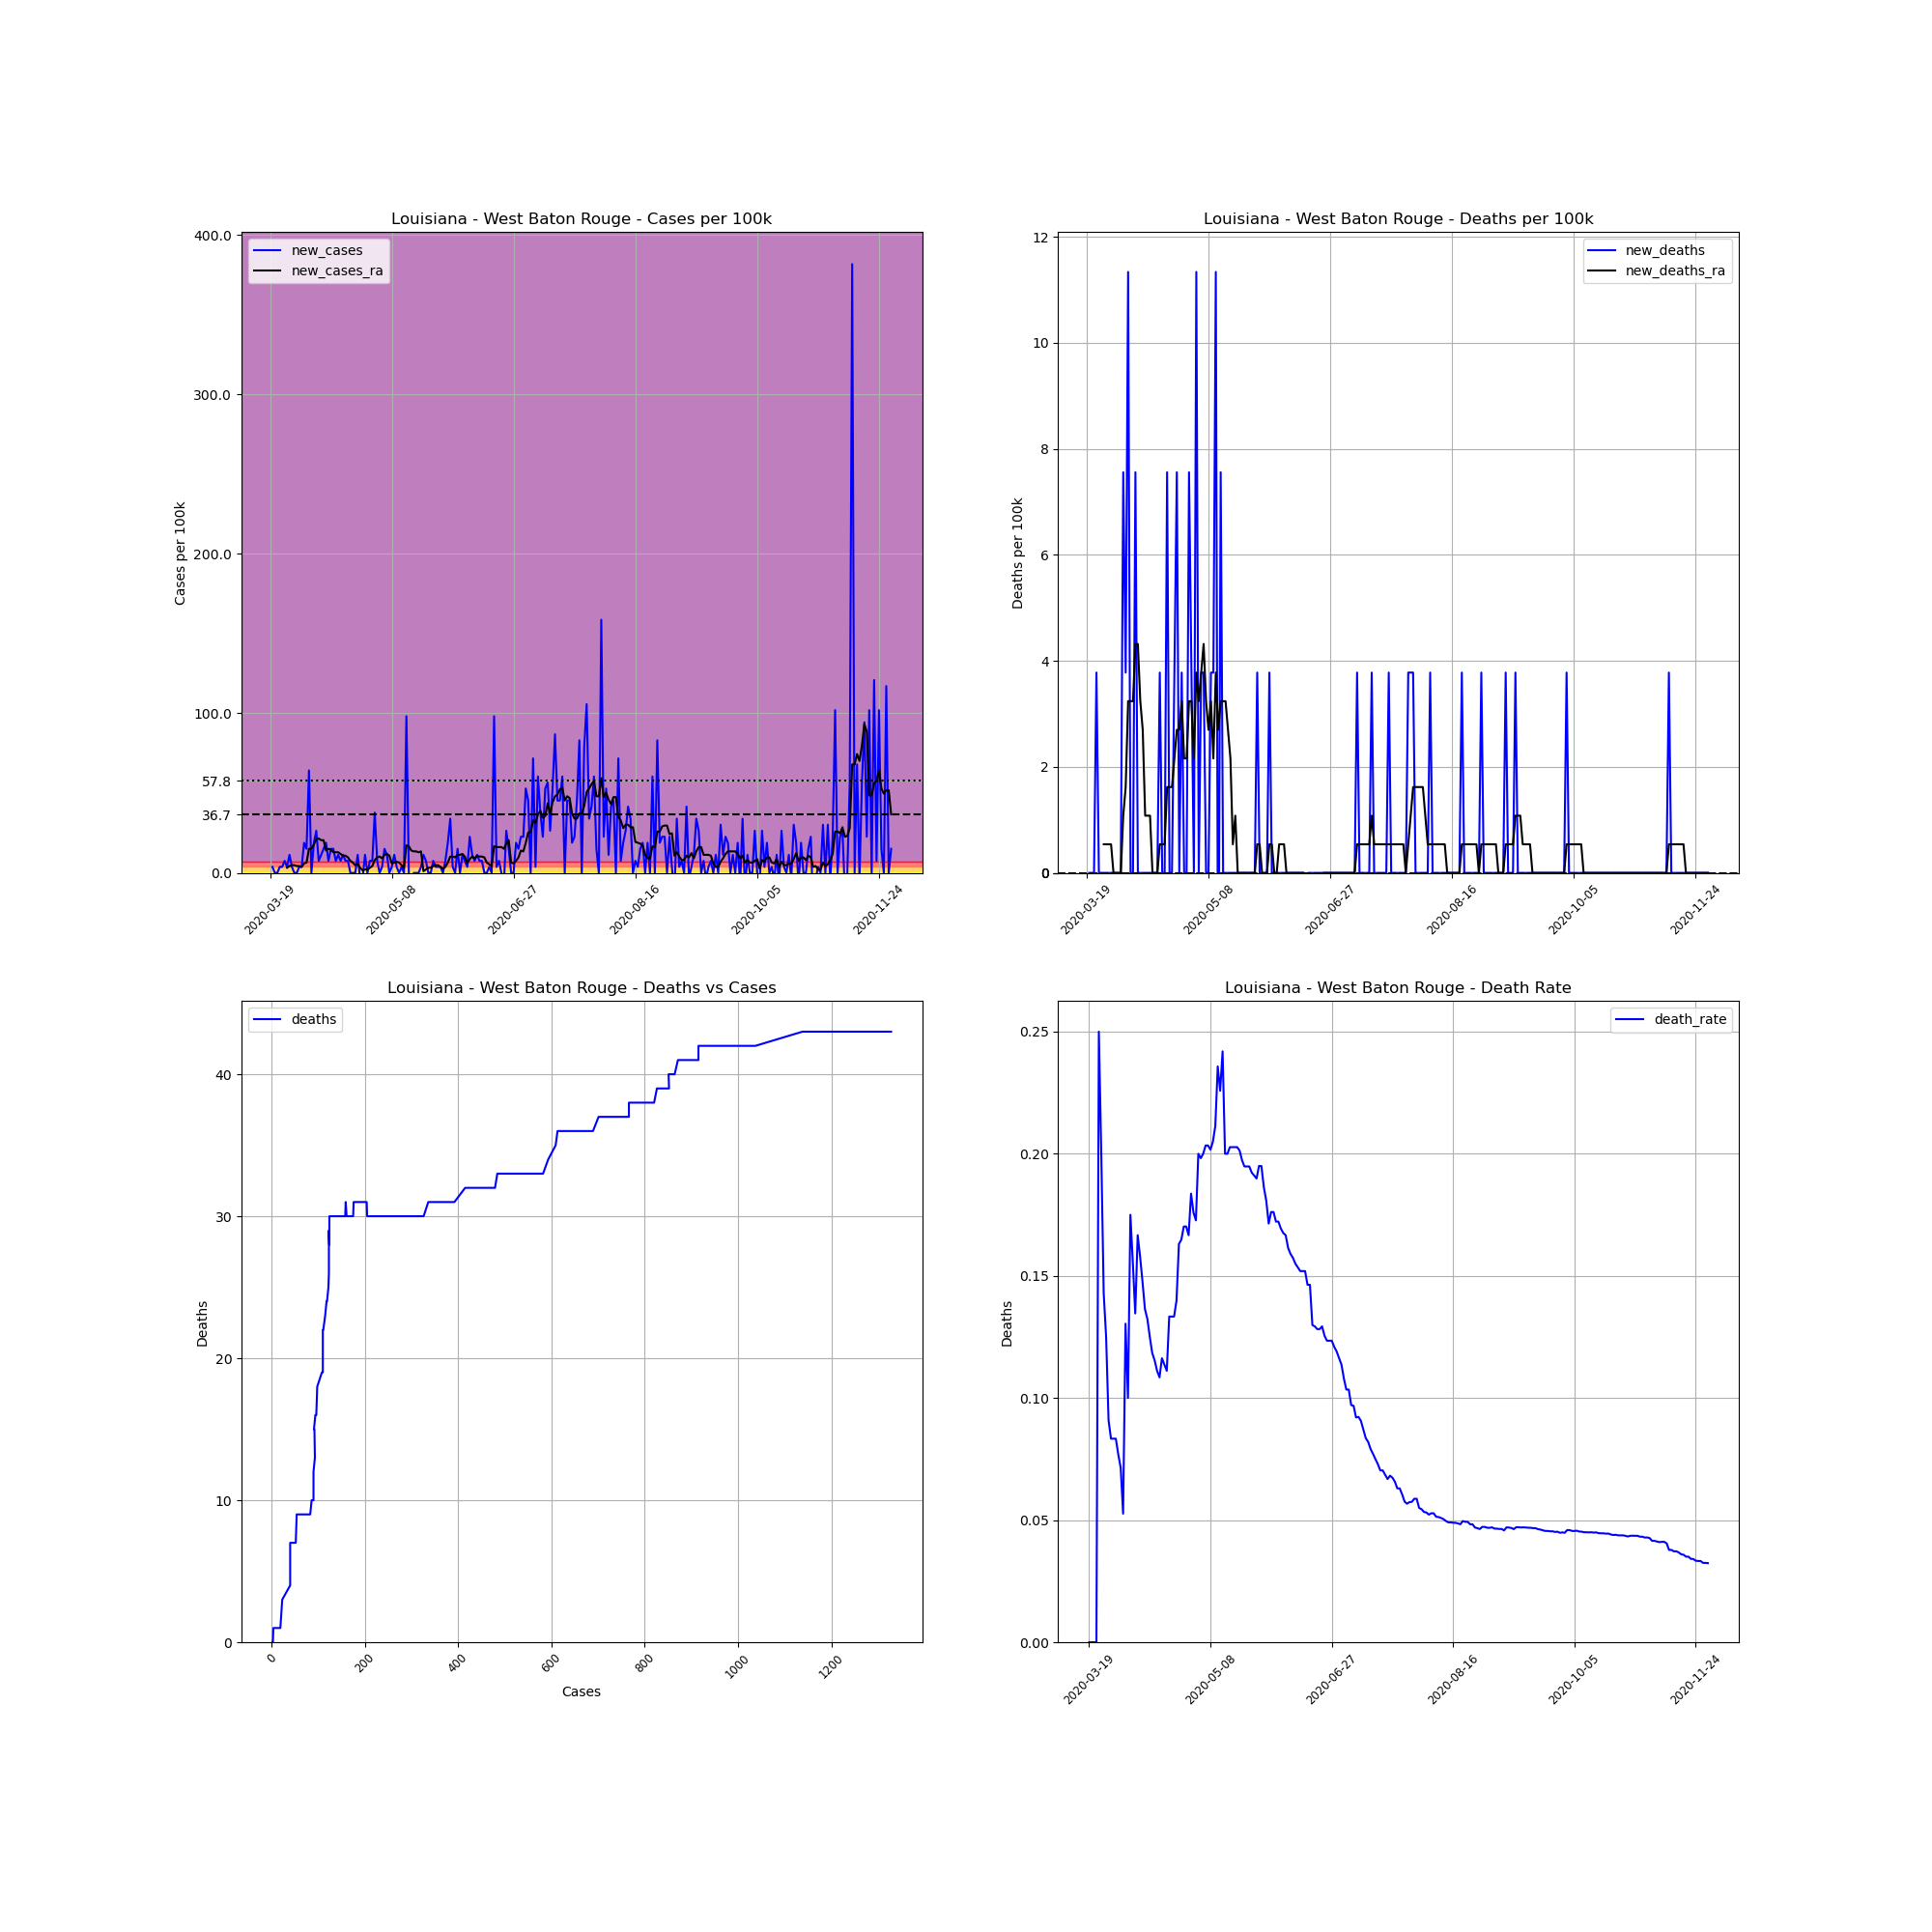

Values plotted in this chart, from the file beside it:
, date, county, state, fips, cases, deaths, COUNTY, STNAME, CTYNAME, POPESTIMATE2019, cases_per_100k, deaths_per_100k, death_rate, new_cases, new_deaths, new_cases_ra, new_deaths_ra
180968, 2020-03-19, West Baton Rouge, Louisiana, 22121, 2, 0.0, 121, Louisiana, West Baton Rouge, 26465, 7.557, 0.0, 0.0, , , , 
180969, 2020-03-20, West Baton Rouge, Louisiana, 22121, 3, 0.0, 121, Louisiana, West Baton Rouge, 26465, 11.34, 0.0, 0.0, 3.779, 0.0, , 
180970, 2020-03-21, West Baton Rouge, Louisiana, 22121, 3, 0.0, 121, Louisiana, West Baton Rouge, 26465, 11.34, 0.0, 0.0, 0.0, 0.0, , 
180971, 2020-03-22, West Baton Rouge, Louisiana, 22121, 3, 0.0, 121, Louisiana, West Baton Rouge, 26465, 11.34, 0.0, 0.0, 0.0, 0.0, , 
180972, 2020-03-23, West Baton Rouge, Louisiana, 22121, 4, 1.0, 121, Louisiana, West Baton Rouge, 26465, 15.11, 3.779, 0.25, 3.779, 3.779, , 
180973, 2020-03-24, West Baton Rouge, Louisiana, 22121, 5, 1.0, 121, Louisiana, West Baton Rouge, 26465, 18.89, 3.779, 0.2, 3.779, 0.0, , 
180974, 2020-03-25, West Baton Rouge, Louisiana, 22121, 7, 1.0, 121, Louisiana, West Baton Rouge, 26465, 26.45, 3.779, 0.1429, 7.557, 0.0, , 
180975, 2020-03-26, West Baton Rouge, Louisiana, 22121, 8, 1.0, 121, Louisiana, West Baton Rouge, 26465, 30.23, 3.779, 0.125, 3.779, 0.0, 3.239, 0.5398
180976, 2020-03-27, West Baton Rouge, Louisiana, 22121, 11, 1.0, 121, Louisiana, West Baton Rouge, 26465, 41.56, 3.779, 0.09091, 11.34, 0.0, 4.318, 0.5398
180977, 2020-03-28, West Baton Rouge, Louisiana, 22121, 12, 1.0, 121, Louisiana, West Baton Rouge, 26465, 45.34, 3.779, 0.08333, 3.779, 0.0, 4.858, 0.5398
180978, 2020-03-29, West Baton Rouge, Louisiana, 22121, 12, 1.0, 121, Louisiana, West Baton Rouge, 26465, 45.34, 3.779, 0.08333, 0.0, 0.0, 4.858, 0.5398
180979, 2020-03-30, West Baton Rouge, Louisiana, 22121, 12, 1.0, 121, Louisiana, West Baton Rouge, 26465, 45.34, 3.779, 0.08333, 0.0, 0.0, 4.318, 0.0
180980, 2020-03-31, West Baton Rouge, Louisiana, 22121, 13, 1.0, 121, Louisiana, West Baton Rouge, 26465, 49.12, 3.779, 0.07692, 3.779, 0.0, 4.318, 0.0
180981, 2020-04-01, West Baton Rouge, Louisiana, 22121, 14, 1.0, 121, Louisiana, West Baton Rouge, 26465, 52.9, 3.779, 0.07143, 3.779, 0.0, 3.779, 0.0
180982, 2020-04-02, West Baton Rouge, Louisiana, 22121, 19, 1.0, 121, Louisiana, West Baton Rouge, 26465, 71.79, 3.779, 0.05263, 18.89, 0.0, 5.938, 0.0
180983, 2020-04-03, West Baton Rouge, Louisiana, 22121, 23, 3.0, 121, Louisiana, West Baton Rouge, 26465, 86.91, 11.34, 0.1304, 15.11, 7.557, 6.478, 1.08
180984, 2020-04-04, West Baton Rouge, Louisiana, 22121, 40, 4.0, 121, Louisiana, West Baton Rouge, 26465, 151.1, 15.11, 0.1, 64.24, 3.779, 15.11, 1.619
180985, 2020-04-05, West Baton Rouge, Louisiana, 22121, 40, 7.0, 121, Louisiana, West Baton Rouge, 26465, 151.1, 26.45, 0.175, 0.0, 11.34, 15.11, 3.239
180986, 2020-04-06, West Baton Rouge, Louisiana, 22121, 45, 7.0, 121, Louisiana, West Baton Rouge, 26465, 170, 26.45, 0.1556, 18.89, 0.0, 17.81, 3.239
180987, 2020-04-07, West Baton Rouge, Louisiana, 22121, 52, 7.0, 121, Louisiana, West Baton Rouge, 26465, 196.5, 26.45, 0.1346, 26.45, 0.0, 21.05, 3.239
180988, 2020-04-08, West Baton Rouge, Louisiana, 22121, 54, 9.0, 121, Louisiana, West Baton Rouge, 26465, 204, 34.01, 0.1667, 7.557, 7.557, 21.59, 4.318
180989, 2020-04-09, West Baton Rouge, Louisiana, 22121, 57, 9.0, 121, Louisiana, West Baton Rouge, 26465, 215.4, 34.01, 0.1579, 11.34, 0.0, 20.51, 4.318
180990, 2020-04-10, West Baton Rouge, Louisiana, 22121, 61, 9.0, 121, Louisiana, West Baton Rouge, 26465, 230.5, 34.01, 0.1475, 15.11, 0.0, 20.51, 3.239
180991, 2020-04-11, West Baton Rouge, Louisiana, 22121, 66, 9.0, 121, Louisiana, West Baton Rouge, 26465, 249.4, 34.01, 0.1364, 18.89, 0.0, 14.03, 2.699
180992, 2020-04-12, West Baton Rouge, Louisiana, 22121, 68, 9.0, 121, Louisiana, West Baton Rouge, 26465, 256.9, 34.01, 0.1324, 7.557, 0.0, 15.11, 1.08
180993, 2020-04-13, West Baton Rouge, Louisiana, 22121, 72, 9.0, 121, Louisiana, West Baton Rouge, 26465, 272.1, 34.01, 0.125, 15.11, 0.0, 14.57, 1.08
180994, 2020-04-14, West Baton Rouge, Louisiana, 22121, 76, 9.0, 121, Louisiana, West Baton Rouge, 26465, 287.2, 34.01, 0.1184, 15.11, 0.0, 12.96, 1.08
180995, 2020-04-15, West Baton Rouge, Louisiana, 22121, 78, 9.0, 121, Louisiana, West Baton Rouge, 26465, 294.7, 34.01, 0.1154, 7.557, 0.0, 12.96, 0.0
180996, 2020-04-16, West Baton Rouge, Louisiana, 22121, 81, 9.0, 121, Louisiana, West Baton Rouge, 26465, 306.1, 34.01, 0.1111, 11.34, 0.0, 12.96, 0.0
180997, 2020-04-17, West Baton Rouge, Louisiana, 22121, 83, 9.0, 121, Louisiana, West Baton Rouge, 26465, 313.6, 34.01, 0.1084, 7.557, 0.0, 11.88, 0.0
180998, 2020-04-18, West Baton Rouge, Louisiana, 22121, 86, 10.0, 121, Louisiana, West Baton Rouge, 26465, 325, 37.79, 0.1163, 11.34, 3.779, 10.8, 0.5398
180999, 2020-04-19, West Baton Rouge, Louisiana, 22121, 88, 10.0, 121, Louisiana, West Baton Rouge, 26465, 332.5, 37.79, 0.1136, 7.557, 0.0, 10.8, 0.5398
181000, 2020-04-20, West Baton Rouge, Louisiana, 22121, 90, 10.0, 121, Louisiana, West Baton Rouge, 26465, 340.1, 37.79, 0.1111, 7.557, 0.0, 9.716, 0.5398
181001, 2020-04-21, West Baton Rouge, Louisiana, 22121, 90, 12.0, 121, Louisiana, West Baton Rouge, 26465, 340.1, 45.34, 0.1333, 0.0, 7.557, 7.557, 1.619
181002, 2020-04-22, West Baton Rouge, Louisiana, 22121, 90, 12.0, 121, Louisiana, West Baton Rouge, 26465, 340.1, 45.34, 0.1333, 0.0, 0.0, 6.478, 1.619
181003, 2020-04-23, West Baton Rouge, Louisiana, 22121, 90, 12.0, 121, Louisiana, West Baton Rouge, 26465, 340.1, 45.34, 0.1333, 0.0, 0.0, 4.858, 1.619
181004, 2020-04-24, West Baton Rouge, Louisiana, 22121, 93, 13.0, 121, Louisiana, West Baton Rouge, 26465, 351.4, 49.12, 0.1398, 11.34, 3.779, 5.398, 2.159
181005, 2020-04-25, West Baton Rouge, Louisiana, 22121, 92, 15.0, 121, Louisiana, West Baton Rouge, 26465, 347.6, 56.68, 0.163, -3.779, 7.557, 3.239, 2.699
181006, 2020-04-26, West Baton Rouge, Louisiana, 22121, 91, 15.0, 121, Louisiana, West Baton Rouge, 26465, 343.9, 56.68, 0.1648, -3.779, 0.0, 1.619, 2.699
181007, 2020-04-27, West Baton Rouge, Louisiana, 22121, 94, 16.0, 121, Louisiana, West Baton Rouge, 26465, 355.2, 60.46, 0.1702, 11.34, 3.779, 2.159, 3.239
181008, 2020-04-28, West Baton Rouge, Louisiana, 22121, 94, 16.0, 121, Louisiana, West Baton Rouge, 26465, 355.2, 60.46, 0.1702, 0.0, 0.0, 2.159, 2.159
181009, 2020-04-29, West Baton Rouge, Louisiana, 22121, 96, 16.0, 121, Louisiana, West Baton Rouge, 26465, 362.7, 60.46, 0.1667, 7.557, 0.0, 3.239, 2.159
181010, 2020-04-30, West Baton Rouge, Louisiana, 22121, 98, 18.0, 121, Louisiana, West Baton Rouge, 26465, 370.3, 68.01, 0.1837, 7.557, 7.557, 4.318, 3.239
181011, 2020-05-01, West Baton Rouge, Louisiana, 22121, 108, 19.0, 121, Louisiana, West Baton Rouge, 26465, 408.1, 71.79, 0.1759, 37.79, 3.779, 8.097, 3.239
181012, 2020-05-02, West Baton Rouge, Louisiana, 22121, 110, 19.0, 121, Louisiana, West Baton Rouge, 26465, 415.6, 71.79, 0.1727, 7.557, 0.0, 9.716, 2.159
181013, 2020-05-03, West Baton Rouge, Louisiana, 22121, 110, 22.0, 121, Louisiana, West Baton Rouge, 26465, 415.6, 83.13, 0.2, 0.0, 11.34, 10.26, 3.779
181014, 2020-05-04, West Baton Rouge, Louisiana, 22121, 111, 22.0, 121, Louisiana, West Baton Rouge, 26465, 419.4, 83.13, 0.1982, 3.779, 0.0, 9.177, 3.239
181015, 2020-05-05, West Baton Rouge, Louisiana, 22121, 115, 23.0, 121, Louisiana, West Baton Rouge, 26465, 434.5, 86.91, 0.2, 15.11, 3.779, 11.34, 3.779
181016, 2020-05-06, West Baton Rouge, Louisiana, 22121, 118, 24.0, 121, Louisiana, West Baton Rouge, 26465, 445.9, 90.69, 0.2034, 11.34, 3.779, 11.88, 4.318
181017, 2020-05-07, West Baton Rouge, Louisiana, 22121, 118, 24.0, 121, Louisiana, West Baton Rouge, 26465, 445.9, 90.69, 0.2034, 0.0, 0.0, 10.8, 3.239
181018, 2020-05-08, West Baton Rouge, Louisiana, 22121, 119, 24.0, 121, Louisiana, West Baton Rouge, 26465, 449.7, 90.69, 0.2017, 3.779, 0.0, 5.938, 2.699
181019, 2020-05-09, West Baton Rouge, Louisiana, 22121, 122, 25.0, 121, Louisiana, West Baton Rouge, 26465, 461, 94.46, 0.2049, 11.34, 3.779, 6.478, 3.239
181020, 2020-05-10, West Baton Rouge, Louisiana, 22121, 123, 26.0, 121, Louisiana, West Baton Rouge, 26465, 464.8, 98.24, 0.2114, 3.779, 3.779, 7.017, 2.159
181021, 2020-05-11, West Baton Rouge, Louisiana, 22121, 123, 29.0, 121, Louisiana, West Baton Rouge, 26465, 464.8, 109.6, 0.2358, 0.0, 11.34, 6.478, 3.779
181022, 2020-05-12, West Baton Rouge, Louisiana, 22121, 124, 28.0, 121, Louisiana, West Baton Rouge, 26465, 468.5, 105.8, 0.2258, 3.779, -3.779, 4.858, 2.699
181023, 2020-05-13, West Baton Rouge, Louisiana, 22121, 124, 30.0, 121, Louisiana, West Baton Rouge, 26465, 468.5, 113.4, 0.2419, 0.0, 7.557, 3.239, 3.239
181024, 2020-05-14, West Baton Rouge, Louisiana, 22121, 150, 30.0, 121, Louisiana, West Baton Rouge, 26465, 566.8, 113.4, 0.2, 98.24, 0.0, 17.27, 3.239
181025, 2020-05-15, West Baton Rouge, Louisiana, 22121, 150, 30.0, 121, Louisiana, West Baton Rouge, 26465, 566.8, 113.4, 0.2, 0.0, 0.0, 16.73, 3.239
181026, 2020-05-16, West Baton Rouge, Louisiana, 22121, 148, 30.0, 121, Louisiana, West Baton Rouge, 26465, 559.2, 113.4, 0.2027, -7.557, 0.0, 14.03, 2.699
181027, 2020-05-17, West Baton Rouge, Louisiana, 22121, 148, 30.0, 121, Louisiana, West Baton Rouge, 26465, 559.2, 113.4, 0.2027, 0.0, 0.0, 13.49, 2.159
... 196 more rows
